Run: headless pygame with SDL's dummy video driver; simulated clock (each Clock.tick advances the game by its frame time, no real sleeping); random seed 0; keys injected as events and as key.get_pressed() state; no mouse input.
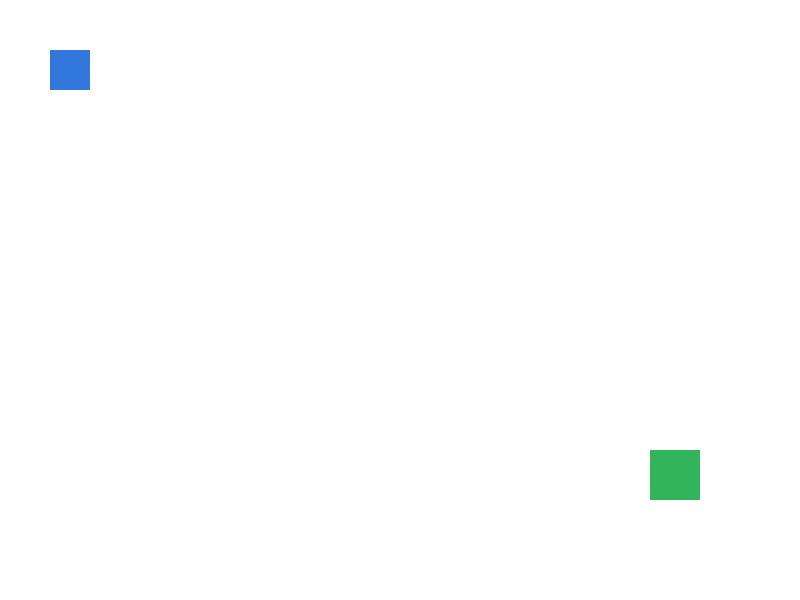
Frame 1 of 4 · flips 1–60 · no input
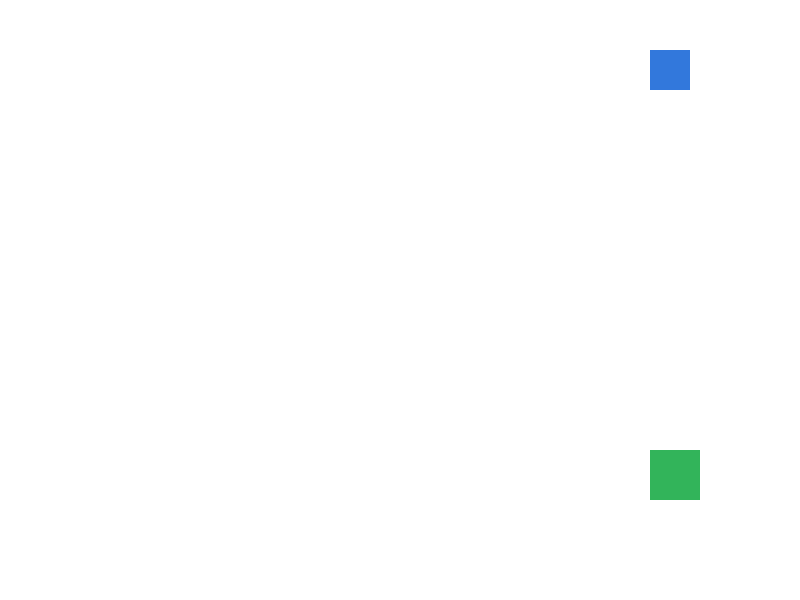
Frame 2 of 4 · flips 61–180 · tapped SPACE, RETURN · held RIGHT (→), D
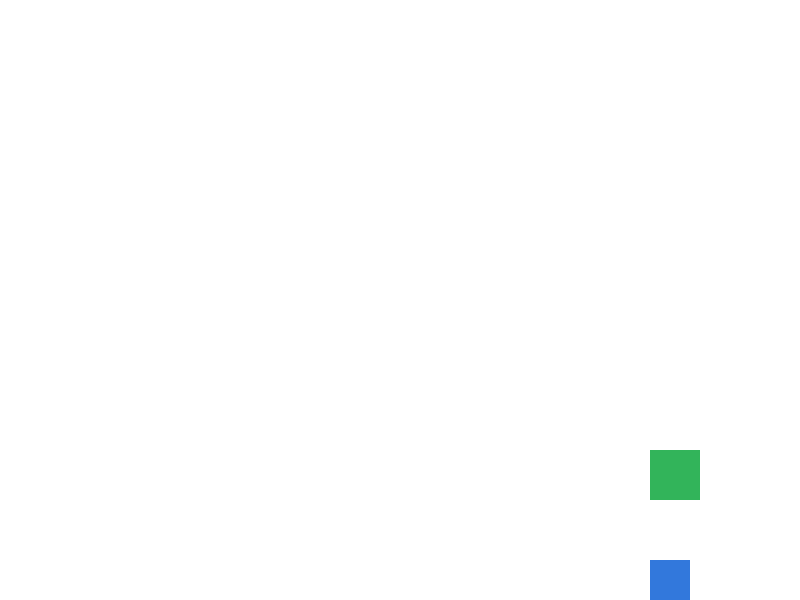
Frame 3 of 4 · flips 181–300 · held DOWN (↓), S
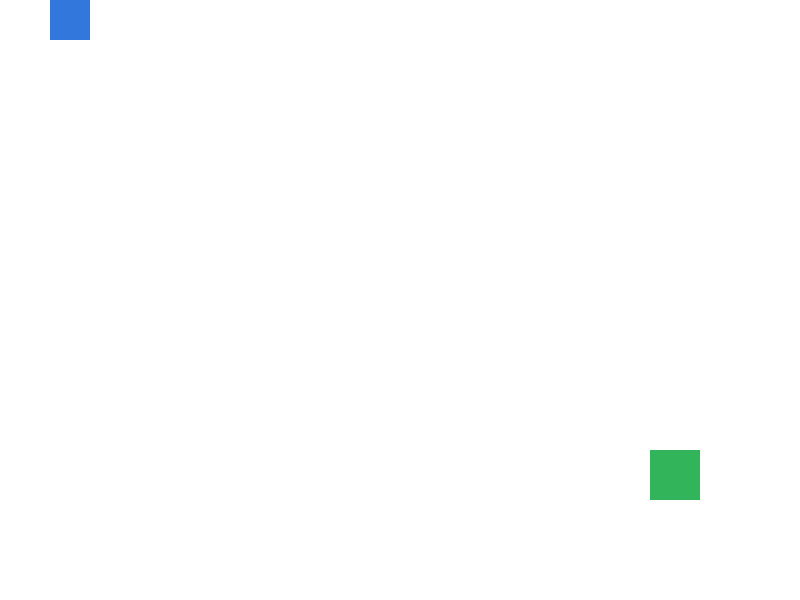
Frame 4 of 4 · flips 301–420 · held LEFT (←), A, UP (↑), W

The pygame program that drew these frames:


# Importación de las bibliotecas necesarias.
import pygame
import sys

# Inicialización de los módulos de Pygame.
pygame.init()

# Definición de las dimensiones de la ventana en píxeles.
ANCHO = 800
ALTO = 600

# Creación de la ventana principal de la escena interactiva.
pantalla = pygame.display.set_mode((ANCHO, ALTO))

# Configuración del título de la ventana.
pygame.display.set_caption("Mi escena interactiva")

# Creación del reloj para controlar los fotogramas por segundo.
reloj = pygame.time.Clock()

# Definición de los colores mediante valores RGB.
BLANCO = (255, 255, 255)
AZUL = (50, 120, 220)
VERDE = (50, 180, 90)

# Creación del rectángulo que representa al personaje.
# Los valores indican posición horizontal, posición vertical, ancho y alto.
personaje = pygame.Rect(50, 50, 40, 40)

# Creación del rectángulo que representa al objetivo estático.
objetivo = pygame.Rect(650, 450, 50, 50)
# Definición de la velocidad de movimiento del personaje.
VELOCIDAD = 5
# Definición del ancho de la ventana en píxeles.
ANCHO = 800

# Definición de la altura de la ventana en píxeles.
ALTO = 600
# Variable de control para mantener activo el programa.
ejecutando = True
# Variable para registrar si el objetivo ya fue alcanzado.
objetivo_alcanzado = False

# Bucle principal de ejecución de la escena.
while ejecutando:

    # Detección y procesamiento de los eventos de Pygame.
    for evento in pygame.event.get():

        # Finalización del bucle cuando se solicita cerrar la ventana.
        if evento.type == pygame.QUIT:
            ejecutando = False

    
    # Detección de las teclas presionadas.
    teclas = pygame.key.get_pressed()
    
    # Movimiento hacia la izquierda con A o la flecha izquierda.
    if teclas[pygame.K_a] or teclas[pygame.K_LEFT]:
        personaje.x -= VELOCIDAD

    # Movimiento hacia la derecha con D o la flecha derecha.
    if teclas[pygame.K_d] or teclas[pygame.K_RIGHT]:
        personaje.x += VELOCIDAD

    # Movimiento hacia arriba con W o la flecha arriba.
    if teclas[pygame.K_w] or teclas[pygame.K_UP]:
        personaje.y -= VELOCIDAD

    # Movimiento hacia abajo con S o la flecha abajo.
    if teclas[pygame.K_s] or teclas[pygame.K_DOWN]:
        personaje.y += VELOCIDAD

    # Limitación del movimiento dentro de los bordes de la ventana.
    personaje.clamp_ip(pantalla.get_rect())
    # Relleno del fondo con color blanco.
    pantalla.fill(BLANCO)

    # Dibujo del personaje mediante un rectángulo azul.
    pygame.draw.rect(pantalla, AZUL, personaje)

    # Dibujo del objetivo mediante un rectángulo verde.
    
    pygame.draw.rect(pantalla, VERDE, objetivo)
    # Detección de colisión cuando el objetivo aún no ha sido alcanzado.
    if personaje.colliderect(objetivo) and not objetivo_alcanzado:
       print("¡Felicidades! Se alcanzó el objetivo.")
       objetivo_alcanzado = True
    # Actualización de la pantalla para mostrar los elementos dibujados.
    pygame.display.flip()

    # Control de la velocidad de ejecución a 60 fotogramas por segundo.
    reloj.tick(60)

# Cierre de los módulos de Pygame al finalizar el bucle principal.
pygame.quit()

# Finalización del programa.
sys.exit()
